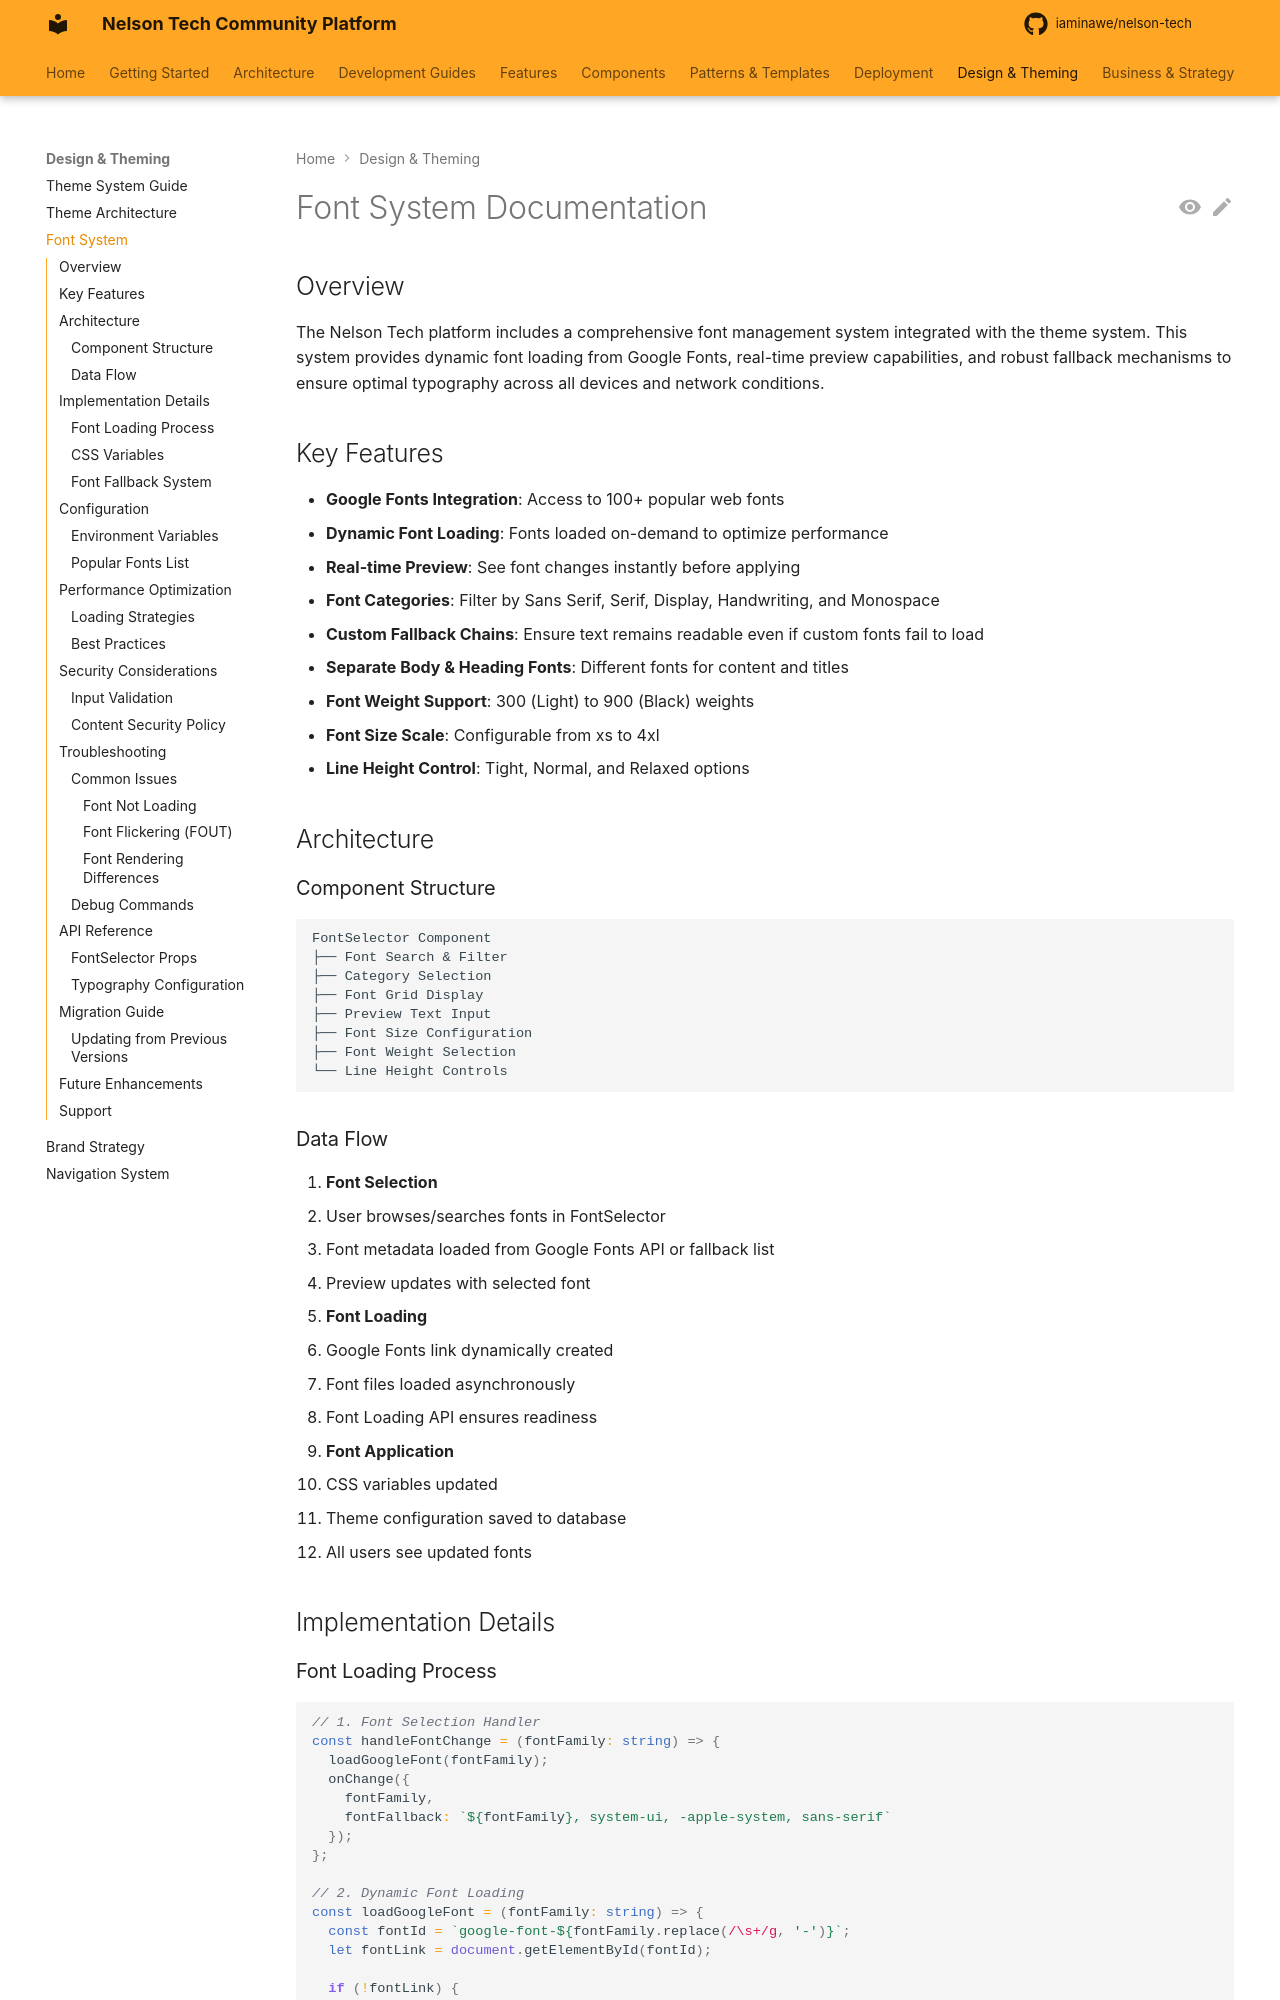

repository: iaminawe/uluntu · page: FONT_SYSTEM_DOCUMENTATION/index.html · generator: mkdocs

# Font System Documentation

## Overview

The Nelson Tech platform includes a comprehensive font management system integrated with the theme system. This system provides dynamic font loading from Google Fonts, real-time preview capabilities, and robust fallback mechanisms to ensure optimal typography across all devices and network conditions.

## Key Features

- **Google Fonts Integration**: Access to 100+ popular web fonts
- **Dynamic Font Loading**: Fonts loaded on-demand to optimize performance
- **Real-time Preview**: See font changes instantly before applying
- **Font Categories**: Filter by Sans Serif, Serif, Display, Handwriting, and Monospace
- **Custom Fallback Chains**: Ensure text remains readable even if custom fonts fail to load
- **Separate Body & Heading Fonts**: Different fonts for content and titles
- **Font Weight Support**: 300 (Light) to 900 (Black) weights
- **Font Size Scale**: Configurable from xs to 4xl
- **Line Height Control**: Tight, Normal, and Relaxed options

## Architecture

### Component Structure

```
FontSelector Component
├── Font Search & Filter
├── Category Selection
├── Font Grid Display
├── Preview Text Input
├── Font Size Configuration
├── Font Weight Selection
└── Line Height Controls
```

### Data Flow

1. **Font Selection**
   - User browses/searches fonts in FontSelector
   - Font metadata loaded from Google Fonts API or fallback list
   - Preview updates with selected font

2. **Font Loading**
   - Google Fonts link dynamically created
   - Font files loaded asynchronously
   - Font Loading API ensures readiness

3. **Font Application**
   - CSS variables updated
   - Theme configuration saved to database
   - All users see updated fonts

## Implementation Details
